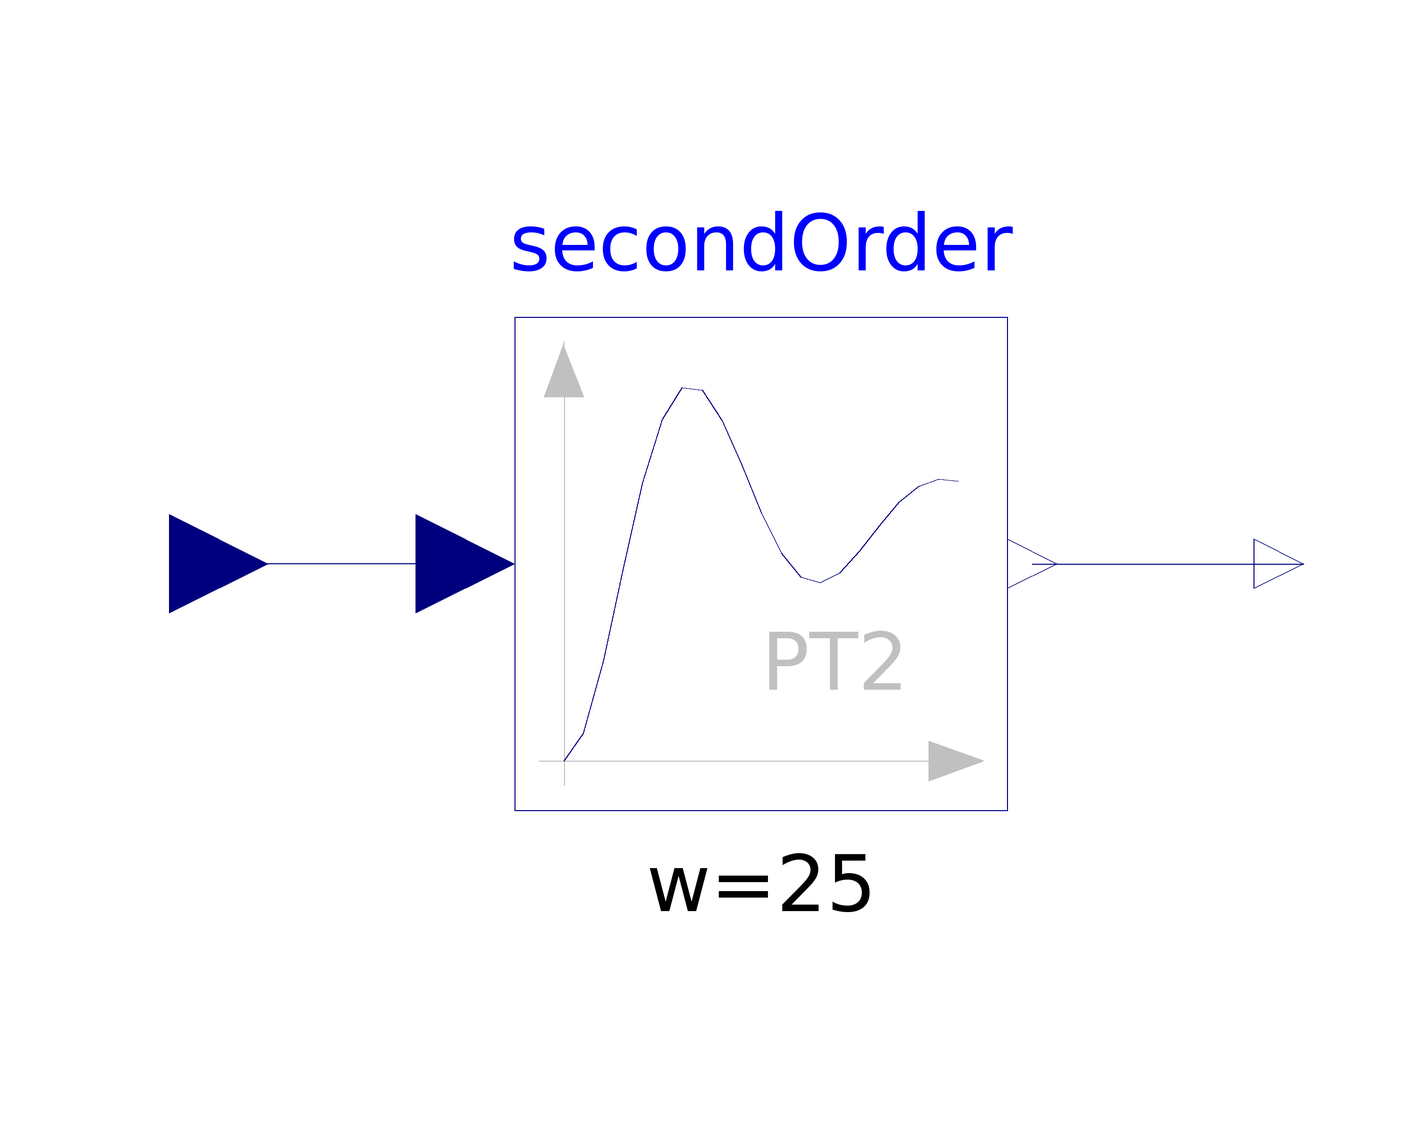

This picture is the connection diagram that the Modelica source below describes through its graphical annotations.

block State2

         Modelica.Blocks.Continuous.SecondOrder secondOrder(
           initType=Modelica.Blocks.Types.Init.SteadyState,
           w=25,
           D=0.2)
           annotation (Placement(transformation(extent={{-50,-50},{50,50}})));
         Modelica.Blocks.Interfaces.RealInput u
          "Connector of Real input signal"
           annotation (Placement(transformation(extent={{-140,-20},{-100,20}})));
         Modelica.Blocks.Interfaces.RealOutput y
          "Connector of Real output signal"
           annotation (Placement(transformation(extent={{100,-10},{120,10}})));
       equation
         connect(secondOrder.u, u) annotation (Line(
             points={{-60,0},{-120,0}},
             color={0,0,127},
             smooth=Smooth.None));
         connect(secondOrder.y, y) annotation (Line(
             points={{55,0},{110,0}},
             color={0,0,127},
             smooth=Smooth.None));
         annotation (
           Icon(graphics={Text(
                 extent={{-100,100},{100,-100}},
                 lineColor={0,0,0},
                 textString="%name")}),
           Diagram(coordinateSystem(preserveAspectRatio=false, extent={{-100,-100},{100,
                   100}}), graphics={Text(
                 extent={{-100,100},{100,-100}},
                 lineColor={0,0,0},
                 textString="%stateName",
                 fontSize=10)}),
           __Dymola_state=true,
           showDiagram=true,
           singleInstance=true);
       end State2;